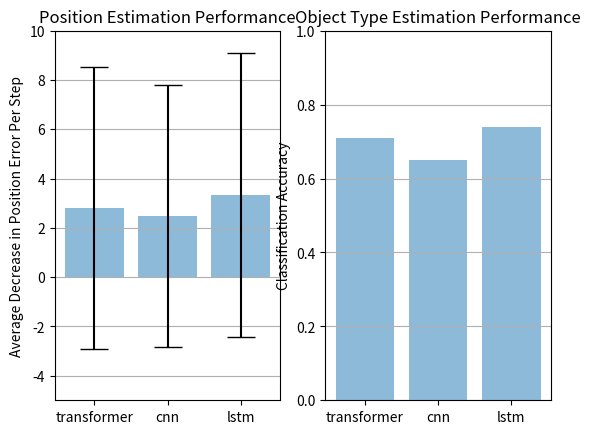

Write the Python code that produced this figure.
import matplotlib.pyplot as plt
import numpy as np
from collections import OrderedDict

if __name__ == '__main__':

	# total_objects = 5
	# mode_results = OrderedDict()
	# mode_results[0] = [[6.5, 3.6, 3.5, 2.5, 1.45],[4.5, 2.72, 2.39, 1.5, 0.74]]
	# mode_results[1] = [[5.95, 6.55, 4.2, 3.45, 1.25],[4.76, 4.08, 5.88, 2.13, 0.536]]
	# mode_results[2] = [[4.8, 3.95, 2.15, 1.75, 1.6],[2.67, 3.88, 1.31, 1.37, 0.735]]
	# mode_results[4] = [[5.6, 4.5, 4.3, 2.35, 1.6],[4.53, 3.34, 4.51, 1.90, 1.56]]
	# step_totals = [[],[]]

	# for k,v in mode_results.items():
	# 	step_totals[0].append(sum(v[0]))
	# 	step_totals[1].append(np.sqrt(sum(np.square(np.array(v[1])))))

	# def get_mode_name(mode):
	# 	if mode == 0:
	# 		return 'iterator'
	# 	elif mode == 1:
	# 		return 'prior sampling'
	# 	elif mode == 2:
	# 		return 'greedy'
	# 	elif mode == 4:
	# 		return 'POMDP'
	# 	else:
	# 		raise Exception('unsupported decision making mode')

	# # Create lists for the plot
	# mode_names = [ get_mode_name(mode) for mode in mode_results.keys() ]
	# mode_names += ['Total Number of Steps for Consecutive Task']
	
	# fig, axes = plt.subplots(2, 3)

	# mode_pos = np.arange(len(mode_names) - 1)

	# axes_idx = 0

	# # step_totals = [[],[]]	
	# # for key, step_counts in mode_results.items():
	# # 	total_counts = np.zeros(num_trials)
	# # 	mode_means = []
	# # 	mode_stds = []
	# # 	x_labels = []
	# # 	x_pos = np.arange(total_objects)
	# # 	for i, counts in enumerate(step_counts):
	# # 		total_counts += np.array(counts)
	# # 		mode_means.append(sum(counts) / len(counts))
	# # 		mode_stds.append(np.std(np.array(counts)))
	# # 		x_labels.append(str(total_objects - i))


	# # 	step_totals[0].append(np.mean(total_counts))
	# # 	step_totals[1].append(np.std(total_counts))

	# for key, value in mode_results.items():
	# 	mode_means, mode_stds = value[0], value[1]
	# 	x_pos = np.arange(total_objects)
	# 	x_labels = [ str(total_objects - i) for i in range(total_objects) ]

	# 	x_idx = axes_idx % 2
	# 	y_idx = axes_idx // 2

	# 	axes[x_idx, y_idx].bar(x_pos, mode_means, yerr=mode_stds, align='center', alpha=0.5, ecolor='black', capsize=10)
	# 	axes[x_idx, y_idx].set_ylabel("Average Number of Outer Loop Steps to Completion")
	# 	axes[x_idx, y_idx].set_xticks(x_pos)
	# 	axes[x_idx, y_idx].set_xticklabels(x_labels)
	# 	axes[x_idx, y_idx].set_xlabel("Number of Objects Left in the Robot's workspace")
	# 	axes[x_idx, y_idx].set_title(mode_names[axes_idx])
	# 	axes[x_idx, y_idx].yaxis.grid(True)

	# 	axes_idx += 1

	# print(step_totals[0])
	# print(mode_pos)
	# print(step_totals[1])		

	# x_idx = axes_idx % 2
	
	# y_idx = axes_idx // 2

	# axes[x_idx, y_idx].bar(mode_pos, step_totals[0], yerr=step_totals[1], align='center', alpha=0.5, ecolor='black', capsize=10)
	# axes[x_idx, y_idx].set_ylabel("Average Number of Outer Loop Steps to Completion")
	# axes[x_idx, y_idx].set_xticks(mode_pos)
	# axes[x_idx, y_idx].set_xticklabels(mode_names[:-1])
	# axes[x_idx, y_idx].set_title(mode_names[axes_idx])
	# axes[x_idx, y_idx].yaxis.grid(True)

	# axes[-1,-1].axis('off')

	# # plt.tight_layout()
	# plt.savefig('5_objects_3_object_types.png')
	# plt.show()

#####################################################################
	fig, axes = plt.subplots(1, 2)
	axes_idx = 0

	names = ['transformer', 'cnn', 'lstm']
	name_pos = np.arange(len(names))
	mean_pos_change = [2.80, 2.48, 3.32]
	std_pos_change = [5.73, 5.30, 5.76]
	classification_accuracy = [0.71, 0.65, 0.74]

	axes[0].bar(name_pos,mean_pos_change, yerr=std_pos_change, align='center', alpha=0.5, ecolor='black',capsize=10)
	axes[0].set_ylabel("Average Decrease in Position Error Per Step")
	axes[0].set_xticks(name_pos)
	axes[0].set_xticklabels(names)
	axes[0].set_title('Position Estimation Performance')
	axes[0].set_ylim(-5, 10)
	axes[0].yaxis.grid(True)

	axes[1].bar(name_pos, classification_accuracy, align='center', alpha=0.5, ecolor='black',capsize=10)
	axes[1].set_ylabel("Classification Accuracy")
	axes[1].set_xticks(name_pos)
	axes[1].set_xticklabels(names)
	axes[1].set_title('Object Type Estimation Performance')
	axes[1].yaxis.grid(True)
	axes[1].set_ylim(0,1.0)

	plt.savefig('architecture_performance.png')
	plt.show()

	# names = ['Vision Prior\nwithout Sampling', 'Vision Prior\nwith Sampling', 'Belief Based Position\nEstimation with Residual']
	# name_pos = np.arange(len(names))
	# success_rate = [0.39, 0.49, 0.85]
	# # std_pos_change = [0.0041, 0.0013, 0.0015]
	# # classification_accuracy = [0.66, 0.48, 0.45]

	# plt.bar(name_pos, success_rate, align='center', alpha=0.5, ecolor='black',capsize=10)
	# plt.title("Success Rate after 5 attempts with a Matching Object")
	# plt.ylabel("Success Rate after 5 Attempts")
	# plt.xlabel("Method")
	# plt.xticks(name_pos, names)
	# # axes[0].set_title('Position Estimation Performance')
	# plt.ylim(0, 1.0)
	# plt.grid(True)

	# plt.savefig('Prior_vs_Posterior.png')
	# plt.show()

	# fig, axes = plt.subplots(1, 2)
	# axes_idx = 0

	# names = ['Point Estimate Based\nwithout Residual', 'Point Estimate Based\nwith Residual',\
	#  'Belief Based\nwithout Residual', 'Belief Based\nwith Residual']
	# name_pos = np.arange(len(names))
	# mean_pos_change = [-5.1 , 2.68, -2.2, 3.87]
	# std_pos_change = [ 9.45, 6.75, 7.5, 6.36]
	# classification_accuracy = [ 0.55, 0.64, 0.58, 0.77]

	# axes[0].bar(name_pos,mean_pos_change, yerr=std_pos_change, align='center', alpha=0.5, ecolor='black',capsize=10)
	# axes[0].set_ylabel("Average Decrease in Position Error Per Step (mm)")
	# axes[0].set_xticks(name_pos)
	# axes[0].set_xticklabels(names)
	# axes[0].set_title('Position Estimation Performance')
	# axes[0].set_ylim(-15, 15)
	# axes[0].yaxis.grid(True)

	# axes[1].bar(name_pos, classification_accuracy, align='center', alpha=0.5, ecolor='black',capsize=10)
	# axes[1].set_ylabel("Classification Accuracy")
	# axes[1].set_xticks(name_pos)
	# axes[1].set_xticklabels(names)
	# axes[1].set_title('Object Type Estimation Performance')
	# axes[1].yaxis.grid(True)
	# axes[1].set_ylim(0,1.0)

	# plt.savefig('architecture_performance.png')
	# plt.show()